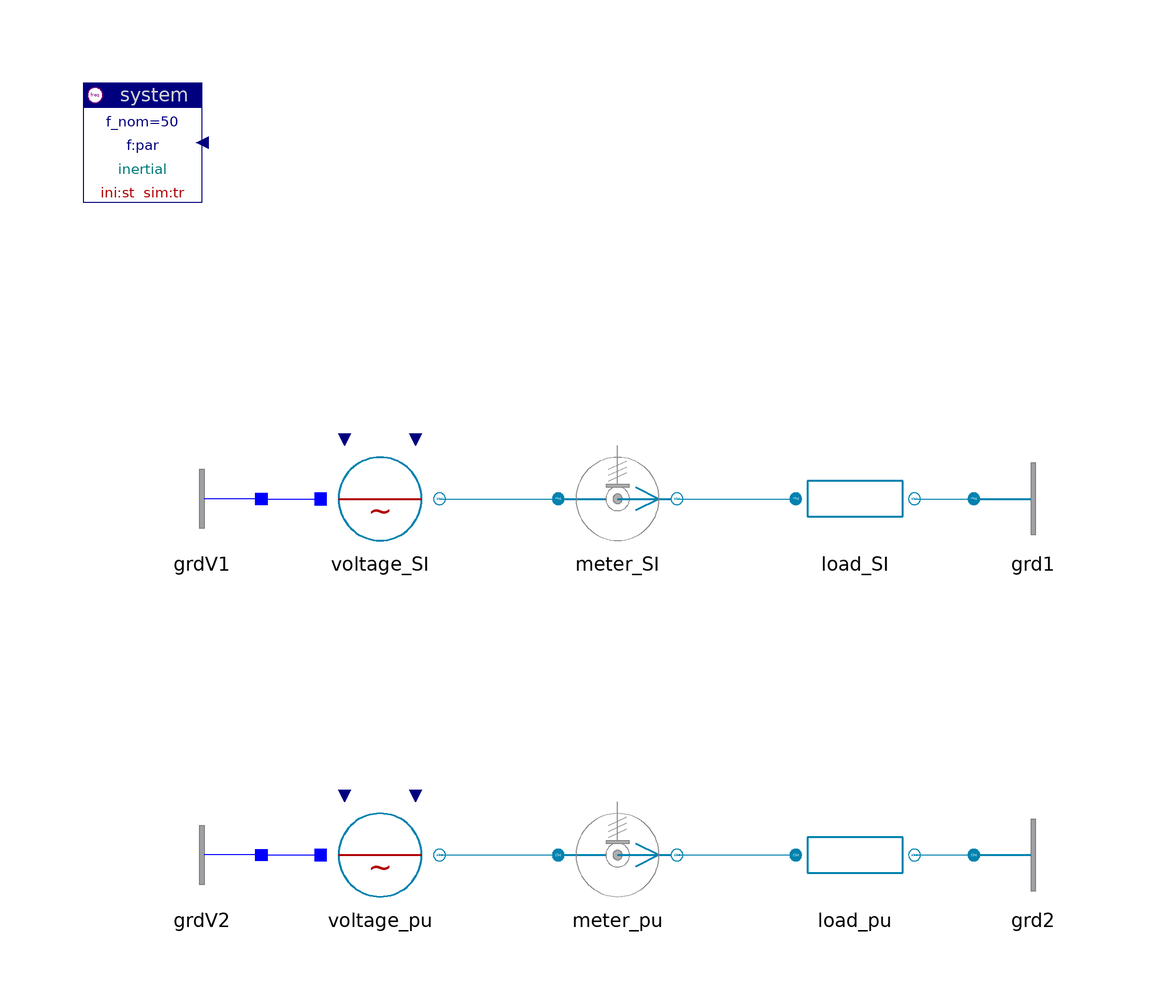

The Modelica model whose source follows is shown above as a component diagram (icons at their Placement, wires along their Line points).

model Units "SI and pu units"

    inner Spot.System system(ref="inertial")
                      annotation (extent=[-100,80; -80,100]);
    Spot.ACabc.Sources.Voltage voltage_SI(
      V_nom=400,
      v0=408,
      units=Spot.Base.Types.SI)
           annotation (extent=[-60,20; -40,40]);
    Spot.ACabc.Nodes.GroundOne grdV1
                                annotation (extent=[-70,20; -90,40]);
    Spot.ACabc.Sources.Voltage voltage_pu(
      V_nom=400,
      v0=1.02,
      units=Spot.Base.Types.pu)
           annotation (extent=[-60,-40; -40,-20]);
    Spot.ACabc.Nodes.GroundOne grdV2
                                annotation (extent=[-70,-40; -90,-20]);
    Spot.ACabc.Sensors.PVImeter meter_SI(
      V_nom=400,
      S_nom=10e3,
      units=Spot.Base.Types.SI)
    annotation (
          extent=[-20,20; 0,40]);
    Spot.ACabc.Sensors.PVImeter meter_pu(
      V_nom=400,
      S_nom=10e3,
      units=Spot.Base.Types.pu)
    annotation (
          extent=[-20,-40; 0,-20]);
    Spot.ACabc.Impedances.Resistor load_SI(
      V_nom=400,
      S_nom=10e3,
      r=20,
      units=Spot.Base.Types.SI)
      annotation (extent=[20,20; 40,40]);
    Spot.ACabc.Impedances.Resistor load_pu(
      V_nom=400,
      S_nom=10e3,
      r=1.25,
      units=Spot.Base.Types.pu)
     annotation (extent=[20,-40; 40,-20]);
    Spot.ACabc.Nodes.Ground grd1           annotation (extent=[50,20; 70,40]);
    Spot.ACabc.Nodes.Ground grd2           annotation (extent=[50,-40; 70,-20]);

  equation
    connect(voltage_SI.term, meter_SI.term_p) annotation (points=[-40,30; -20,30],
        style(
        color=70,
        rgbcolor={0,130,175},
        fillColor=70,
        rgbfillColor={0,130,175},
        fillPattern=1));
    connect(meter_SI.term_n, load_SI.term_p) annotation (points=[0,30; 20,30],
        style(
        color=70,
        rgbcolor={0,130,175},
        fillColor=70,
        rgbfillColor={0,130,175},
        fillPattern=1));
    connect(load_SI.term_n, grd1.term) annotation (points=[40,30; 50,30], style(
        color=70,
        rgbcolor={0,130,175},
        fillColor=70,
        rgbfillColor={0,130,175},
        fillPattern=1));
    connect(voltage_pu.term, meter_pu.term_p) annotation (points=[-40,-30; -20,
          -30], style(
        color=70,
        rgbcolor={0,130,175},
        fillColor=70,
        rgbfillColor={0,130,175},
        fillPattern=1));
    connect(meter_pu.term_n, load_pu.term_p) annotation (points=[0,-30; 20,-30],
        style(
        color=70,
        rgbcolor={0,130,175},
        fillColor=70,
        rgbfillColor={0,130,175},
        fillPattern=1));
    connect(load_pu.term_n, grd2.term) annotation (points=[40,-30; 50,-30],
        style(
        color=70,
        rgbcolor={0,130,175},
        fillColor=70,
        rgbfillColor={0,130,175},
        fillPattern=1));
    connect(grdV1.term, voltage_SI.neutral)
      annotation (points=[-70,30; -60,30], style(color=3, rgbcolor={0,0,255}));
    connect(grdV2.term, voltage_pu.neutral) annotation (points=[-70,-30; -60,
          -30], style(color=3, rgbcolor={0,0,255}));
  annotation (
       Documentation(
            info="<html>
<p>This example shows, how input-parameters can be defined in SI- or in pu-units (V, A or 'per unit').<br>
'SI | pu' means 'SI' or 'pu', depending on the choice of 'units'.
<pre>
  SI:     base-values = 1
  pu:     base-values = nominal-values (by definition)
</pre></p>
<p>
Upper part:<br>
input for 'voltage_SI', 'meter_SI' and 'load_SI' in V, VA, and Ohm.
<pre>
  V_base = 1,     V_nom = 400 V
  S_base = 1,     S_nom = 10 kVA
  R_base = 1
</pre>
Lower part:<br>
input for 'voltage_pu', 'meter_pu' and 'load_pu' in pu.
<pre>
  V_base = V_nom = 400 V
  S_base = S_nom = 10 kVA
  R_base = V_base^2/S_base = 16 Ohm
</pre>
The corresponding values are
<pre>
  408 V   and  1.02 pu
  20 Ohm  and  1.25 pu
</pre>
Quantities in 'meter_SI' are displayed in SI.<br>
Quantities in 'meter_pu' are displayed in pu.</p>
<p>
<i>See for example:</i>
<pre>
  meter_SI.p[1] = 8323.2 W   (active power in SI)
  meter_pu.p[1] = 0.83232 pu (active power in pu)
</pre>
and other meter-signals.</p>
<p><a href=\"Spot.UsersGuide.Introduction.Examples\">up users guide</a></p>
</html>"),
    experiment(StopTime=0.1));
  end Units;